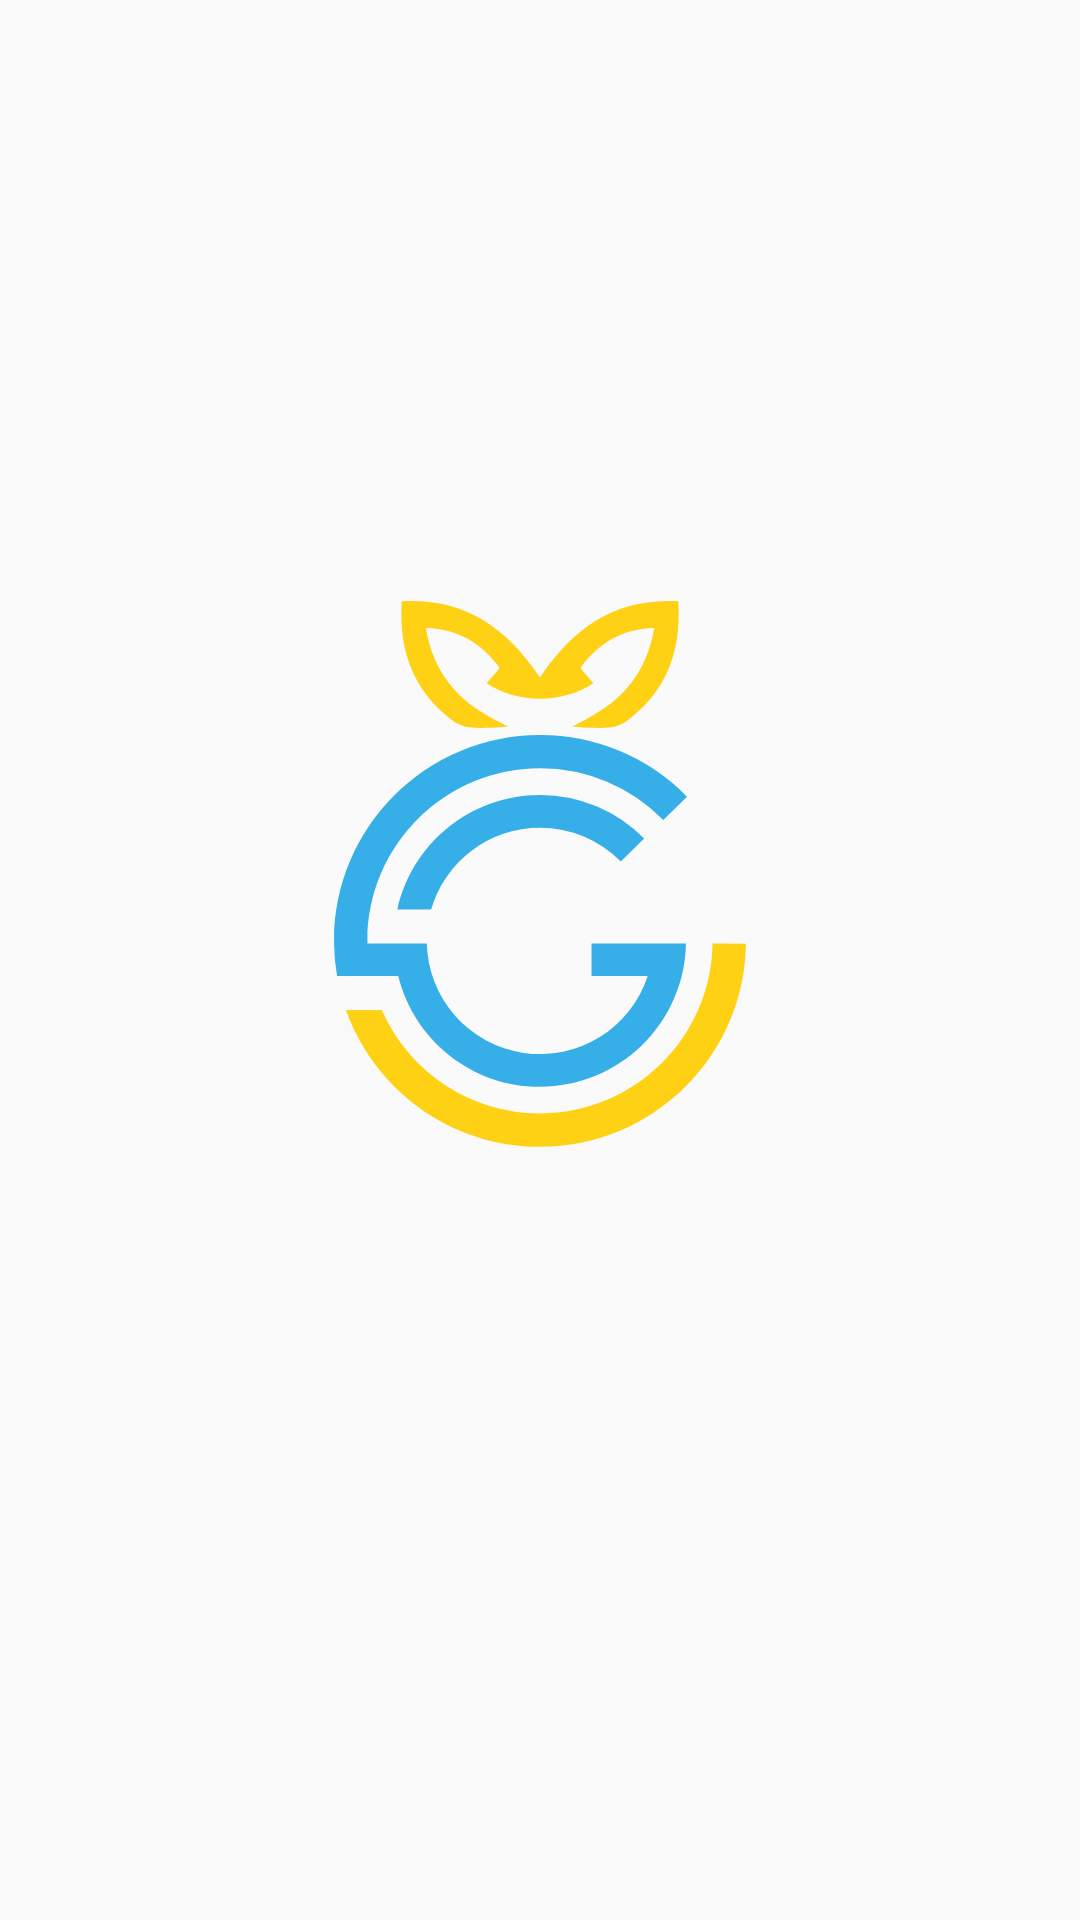

Write the Android layout XML for this screen, with the resource values it uses.
<!-- AndroidManifest.xml: application theme Theme.ECommercetemp -->
<!-- res/layout/activity_main.xml -->
<?xml version="1.0" encoding="utf-8"?>
<RelativeLayout xmlns:android="http://schemas.android.com/apk/res/android"
    xmlns:app="http://schemas.android.com/apk/res-auto"
    xmlns:tools="http://schemas.android.com/tools"
    android:layout_width="match_parent"
    android:layout_height="match_parent"
    tools:context=".MainActivity">

    <ImageView
        android:id="@+id/imageView"
        android:layout_width="wrap_content"
        android:layout_height="wrap_content"
        android:layout_centerHorizontal="true"
        android:layout_centerVertical="true"
        app:srcCompat="@drawable/ic_do_grocer_logo"
        tools:ignore="VectorDrawableCompat" />
</RelativeLayout>
<!-- resources referenced by this layout -->
<resources>
  <!-- drawable ic_do_grocer_logo (drawable) -->
  <vector android:height="239.03291dp" android:viewportHeight="1005.97"
      android:viewportWidth="841.7" android:width="200dp" xmlns:android="http://schemas.android.com/apk/res/android">
      <path android:fillColor="#ffd114" android:pathData="M614.66,0.35c-85.42,-4.52 -145.4,34.38 -193.81,107 -48.41,-72.58 -108.39,-111.48 -193.81,-107C221.78,73.41 245.85,129 299.9,168.93a30.45,30.45 0,0 0,7.62 4h-0.09c7.76,5 26.52,5.57 42.43,5 1.57,0 3.09,-0.1 4.57,-0.19 12,-0.62 21.38,-1.72 21.38,-1.72l-18.29,-9.43C305.66,139.93 271.04,101 260.78,38c47.09,1.38 78.33,22.66 102.95,55 1.34,1.76 -10.33,13.38 -17.52,22.33C367.42,129.94 394.78,137 420.78,137.21h0.21c25.94,-0.23 53.32,-7.27 74.55,-21.85 -7.19,-9 -18.86,-20.57 -17.52,-22.33 24.62,-32.39 55.86,-53.67 103,-55 -10.28,63 -44.9,101.95 -96.76,128.57L465.89,176s9.38,1.1 21.38,1.72c1.48,0.09 3,0.14 4.58,0.19 15.9,0.57 34.66,0 42.43,-5h-0.1a30.45,30.45 0,0 0,7.62 -4C595.85,129 619.9,73.41 614.66,0.35Z"/>
      <path android:fillColor="#ffd114" android:pathData="M709.69,480.75c-2.1,158 -131,285.34 -289.4,285 -125.39,-0.24 -231.92,-80.29 -271.68,-192h50.33A242.12,242.12 0,0 0,420.38 719c132.63,0.24 240.54,-106.1 242.54,-238.29Z"/>
      <path android:fillColor="#36afe8" android:pathData="M420.87,318a158.59,158.59 0,0 1,113.3 47.48l32.81,-32.1A204.18,204.18 0,0 0,420.87 272.1C322.78,272.1 240.87,341 220.78,433h47.33A159,159 0,0 1,420.87 318Z"/>
      <path android:fillColor="#36afe8" android:pathData="M183.72,526.07h38.29c22,89.33 102.72,155.62 198.86,155.62 111.82,0 202.68,-89.62 204.73,-201h-45.91v0h-86.54v45.31h78.81a158.88,158.88 0,0 1,-309.9 -45.33L178.78,480.67c0,-1.43 0,-2.86 0,-4.33 0.28,-133.73 108.91,-241.92 242.63,-241.64a241.51,241.51 0,0 1,172.3 72.48l33.38,-32.71A288.23,288.23 0,0 0,421.45 188c-159.54,-0.29 -289.11,128.77 -289.45,288.3 0,1.48 0,3 0,4.43a290,290 0,0 0,4.05 44.91l0,0.43h47.57Z"/>
  </vector>
  <style name="Theme.ECommercetemp" parent="Theme.AppCompat.Light.NoActionBar">
  
          
          <item name="colorPrimary">@color/purple_500</item>
          <item name="colorPrimaryVariant">@color/purple_700</item>
          <item name="colorOnPrimary">@color/white</item>
          
          <item name="colorSecondary">@color/teal_200</item>
          <item name="colorSecondaryVariant">@color/teal_700</item>
          <item name="colorOnSecondary">@color/black</item>
          
          <item name="android:statusBarColor" tools:targetApi="l">?attr/colorPrimaryVariant</item>
          
      </style>
  <color name="purple_500">#FF6200EE</color>
  <color name="purple_700">#FF3700B3</color>
  <color name="white">#FFFFFFFF</color>
  <color name="teal_200">#FF03DAC5</color>
  <color name="teal_700">#FF018786</color>
  <color name="black">#FF000000</color>
</resources>
